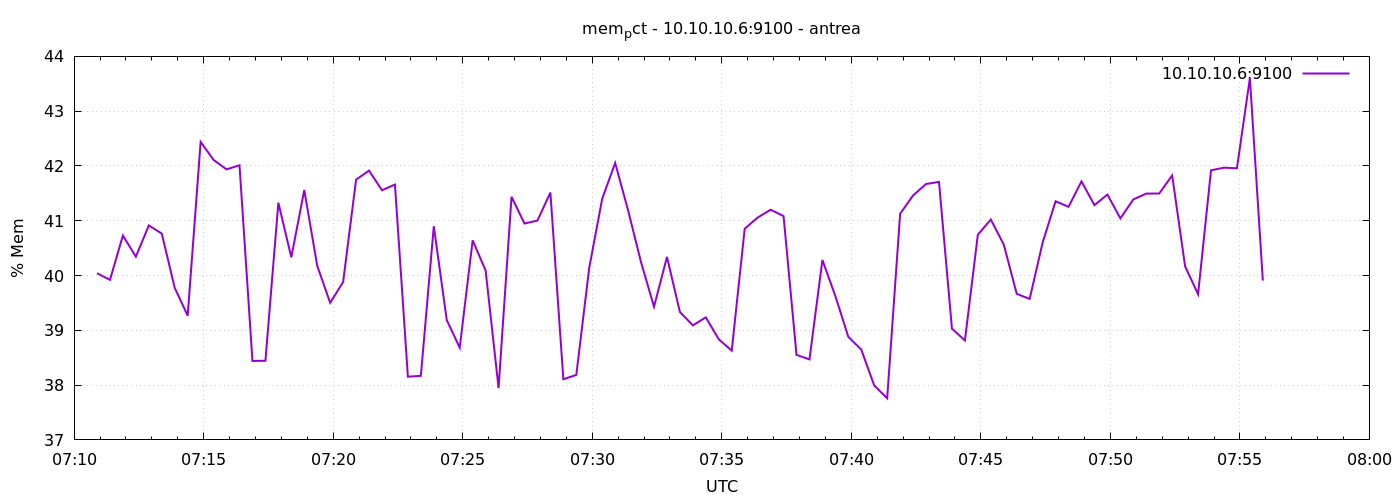

The table this chart was drawn from, first rows:
1777014653	40.04219472416322
1777014683	39.92
1777014713	40.73
1777014743	40.34
1777014773	40.91
1777014803	40.77
1777014833	39.78
1777014863	39.27
1777014893	42.44
1777014923	42.11
1777014953	41.94
1777014983	42.01
1777015013	38.44
1777015043	38.44
1777015073	41.33
1777015103	40.33
1777015133	41.56
1777015163	40.18
1777015193	39.5
1777015223	39.88
1777015253	41.75
1777015283	41.92
1777015313	41.56
1777015343	41.66
1777015373	38.15
1777015403	38.17
1777015433	40.9
1777015463	39.19
1777015493	38.68
1777015523	40.64
1777015553	40.09
1777015583	37.95
1777015613	41.44
1777015643	40.95
1777015673	41
1777015703	41.51
1777015733	38.11
1777015763	38.19
1777015793	40.14
1777015823	41.4
1777015853	42.06
1777015883	41.19
1777015913	40.24
1777015943	39.43
1777015973	40.34
1777016003	39.33
1777016033	39.09
1777016063	39.24
1777016093	38.84
1777016123	38.63
1777016153	40.85
1777016183	41.06
1777016213	41.2
1777016243	41.08
1777016273	38.55
1777016303	38.47
1777016333	40.28
1777016363	39.63
1777016393	38.88
1777016423	38.65
1777016453	37.99
... 30 more rows
